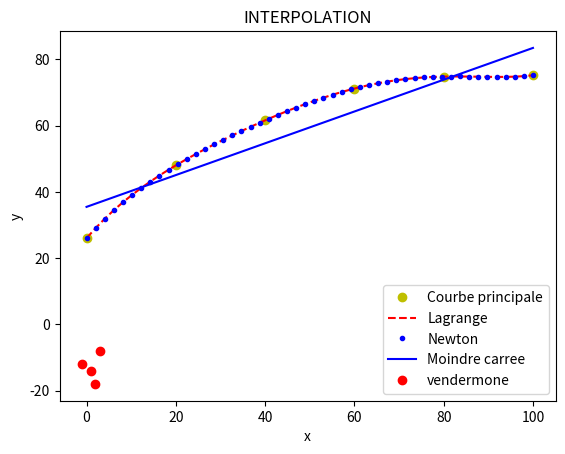

Generate this figure with matplotlib:
import numpy as np
import matplotlib.pyplot as plt
# from math import sin

def lagrange(x, y):
    xplt = np.linspace(x[0], x[-1])
    yplt = np.array([], float)
    
    for xp in xplt:
        yp = 0
        for xi, yi in zip(x, y):
            yp += yi * (np.prod((xp - x[x != xi]) / (xi - x[x != xi])))
        yplt = np.append(yplt, yp)
    
    return xplt, yplt
        
    # # courbe
    # plt.plot(x, y, 'go', xplt, yplt, 'r--')
    # plt.title('Lagrange')
    # plt.xlabel('x')
    # plt.ylabel('y')
    # plt.show()

# ===============================================================================================
def interpolation_newton(x, y, x_new):
    
    # xplt = np.linspace(x[0], x[-1])
    # yplt = np.array([], float)
    
    # Initialiser la matrice de différences divisées
    f = [[0 for _ in range(len(x))] for _ in range(len(x))]
    # Remplir la première colonne de la matrice avec les valeurs de y
    for i in range(len(x)):
        f[i][0] = y[i]
    # Calculer les différences divisées
    for i in range(1, len(x)):
        for j in range(i, len(x)):
            f[j][i] = (f[j][i-1] - f[j-1][i-1]) / (x[j] - x[j-i])
    # Calculer le polynôme d'interpolation de Newton
    
    p = 0
    for i in range(len(x)):
        term = f[i][i]
        for j in range(i):
            term *= (x_new - x[j])
        p += term
    return p
# ===============================================================================================
def computeNewtonCoefs(x, y):
    n = len(x) # nb de points
    c = np.zeros(x, 'float')
    
    z = np.zeros(len(x), 'float')
    c[0] = y[0]
    for j in range(1, n):
        z[0] = 1.0
        for k in range(j):
            z[k+1] = x[j]-x[k]
        pm1 = 0.0
        w = np.zeros(j, 'float')
        for k in range(j):
            w[k] = np.prod(z[:k+1])
            pm1 += (c[k]*w[k])
        c[j] = (y[j]-pm1)/np.prod(z[:j+1])
    return c
# ===============================================================================================
def moindre_carree(x,y):
    n = len(x)
    ahat = (sum(x*x)*sum(y)-sum(x)*sum(x*y))/(n*sum(x*x)-sum(x)**2)
    bhat = (n*sum(x*y)-sum(x)*sum(y))/(n*sum(x*x)-sum(x)**2)
    y_new = ahat + bhat * x
    return y_new
# ===============================================================================================
def vandermone(x, y):
    M = np.vstack()
x = np.array([0, 20, 40, 60, 80, 100])
y = np.array([26.0, 48.0, 61.6, 71.2, 74.8, 75.2], float)
xplt, yplt = lagrange(x, y)
x_new = np.linspace(x[0], x[-1], 50)
p = interpolation_newton(x,y,x_new)

# courbe
plt.plot(x, y, 'yo', label= 'Courbe principale')
plt.plot(xplt, yplt, 'r--', label= "Lagrange")
plt.plot(x_new, p, 'b.', label= 'Newton')
plt.plot(x, moindre_carree(x,y), 'b-', label= 'Moindre carree')
plt.plot([-1, 1, 2, 3], [-12, -14, -18, -8], 'ro', label='vendermone')
plt.legend()
plt.title('INTERPOLATION')
plt.xlabel('x')
plt.ylabel('y')
plt.show()
# lagrange(x,y)
# interpolation_newton(x,y, x_new)
